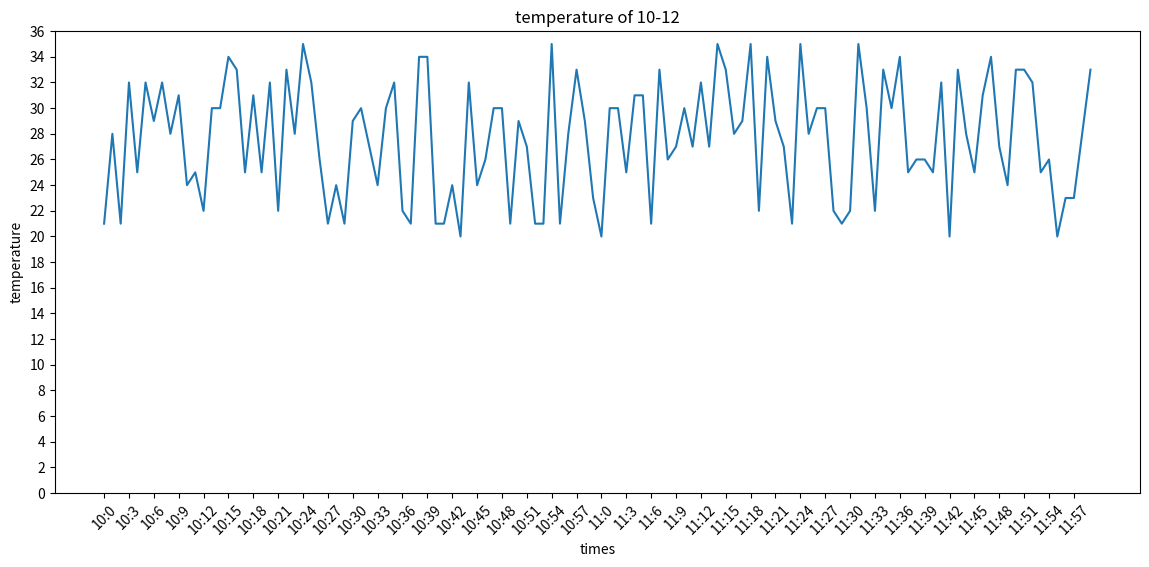

This chart was generated by the following Python code:
import matplotlib.pyplot as plt
import random

y = [random.randint(20,35) for i in range(120)]
x = range(0,120)

plt.figure(figsize=(14,6), dpi=80)

plt.plot(x,y)

_x = list(x)
_xticks_labels = ["10:{}".format(i) for i in range(60)]
_xticks_labels += ["11:{}".format(i) for i in range(60)]

plt.xticks(_x[::3], _xticks_labels[::3],rotation=45)
plt.yticks(range(0,max(y)+2,2))

# plt.savefig("./t2.png")

plt.xlabel('times')
plt.ylabel('temperature')
plt.title('temperature of 10-12')

plt.show()


